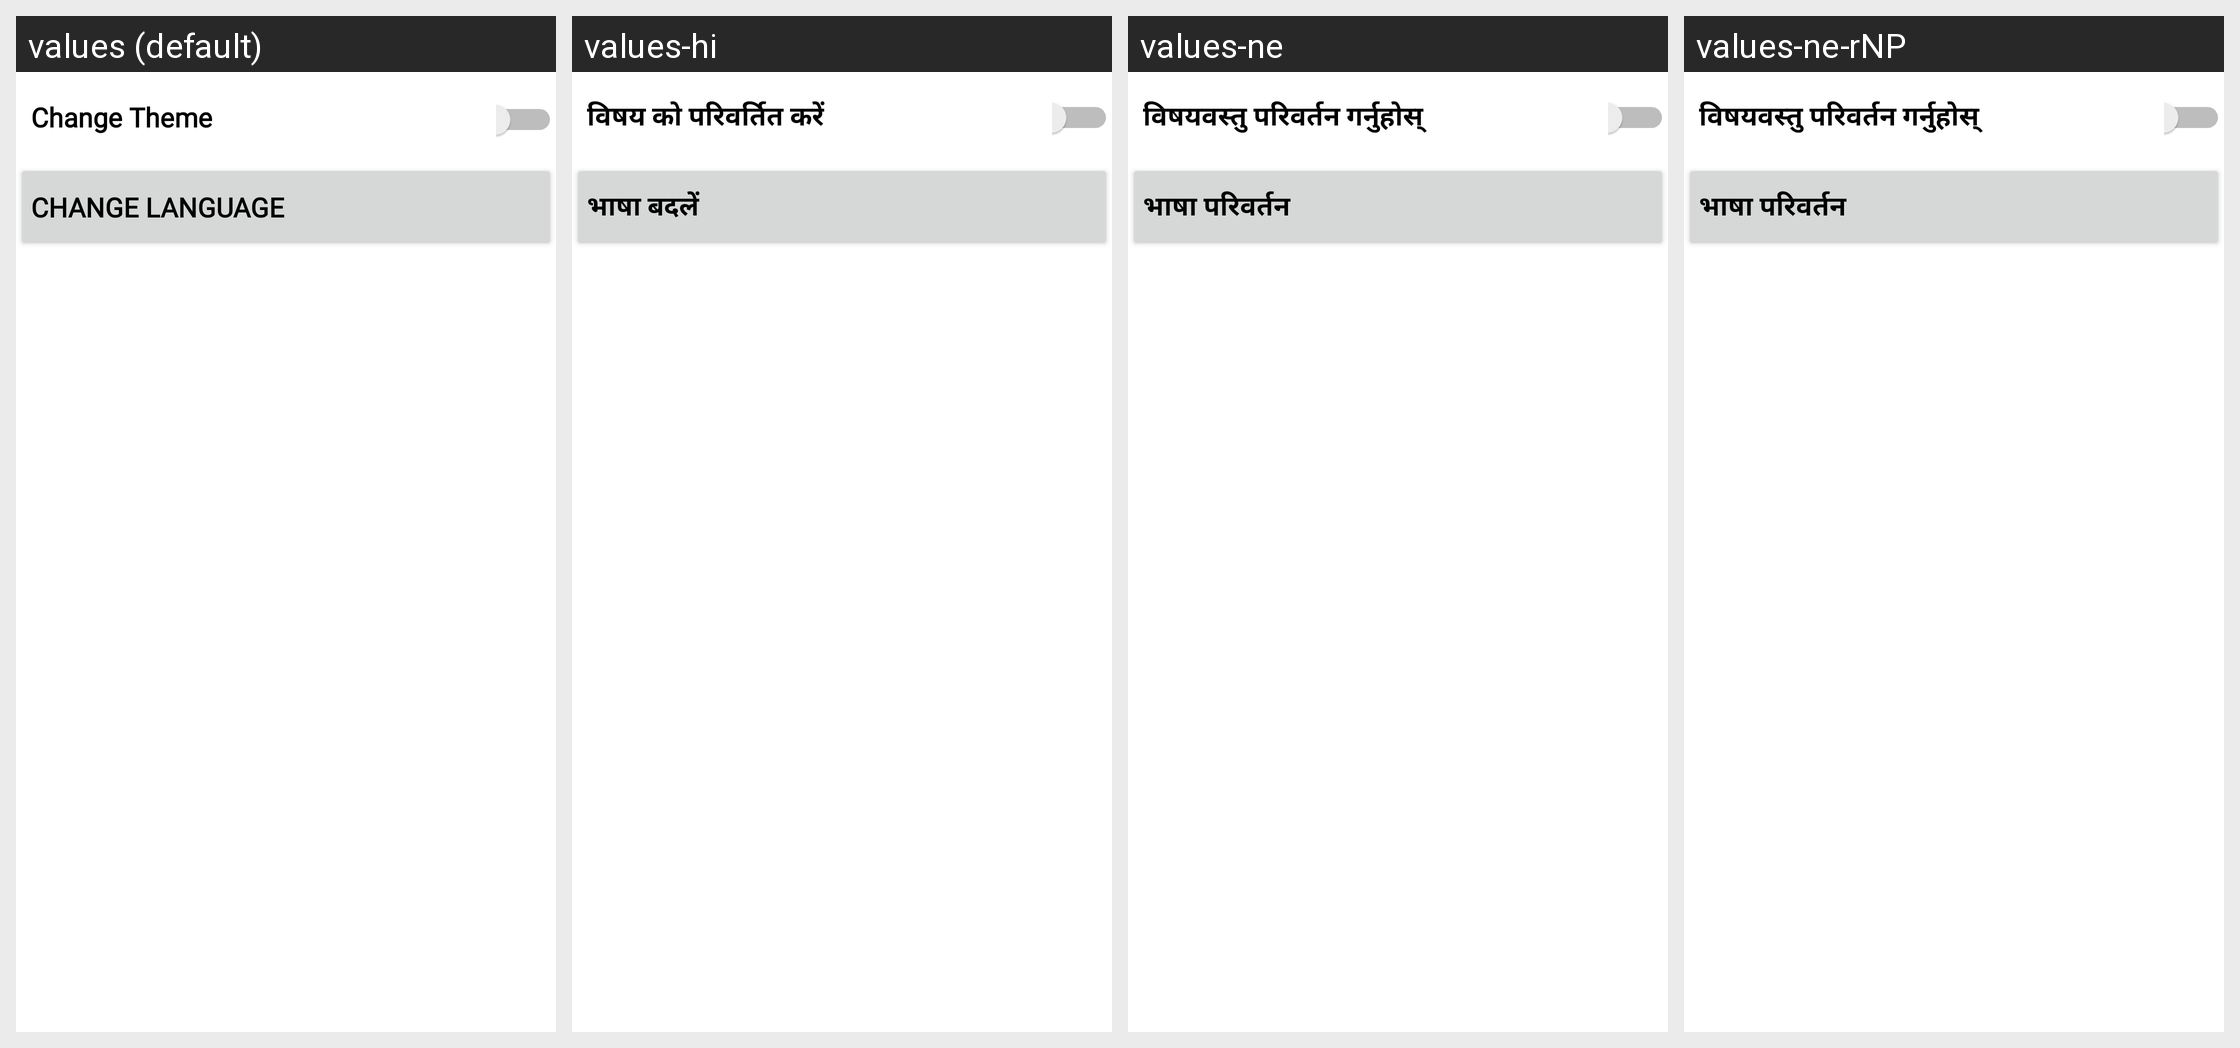

Locale-by-locale string values for the Android screen shown in this grid:
Android screen res/layout/activity_setting.xml rendered under 4 locales, left to right: values (default), values-hi, values-ne, values-ne-rNP. Device: Nexus 5 (rendered at 1080×1920; each locale shown at half size, 540×960, under a caption strip naming it); theme Theme.AppCompat.Light.DarkActionBar.
Strings drawn on this screen, with the default value and each locale's value (text and hints the layout hard-codes, and strings that could not be matched under every locale, appear in the picture but are not listed):

Change_Theme
  values: Change Theme
  values-hi: विषय को परिवर्तित करें
  values-ne: विषयवस्तु परिवर्तन गर्नुहोस्
  values-ne-rNP: विषयवस्तु परिवर्तन गर्नुहोस्

Changelanguage
  values: Change Language
  values-hi: भाषा बदलें
  values-ne: भाषा परिवर्तन
  values-ne-rNP: भाषा परिवर्तन
